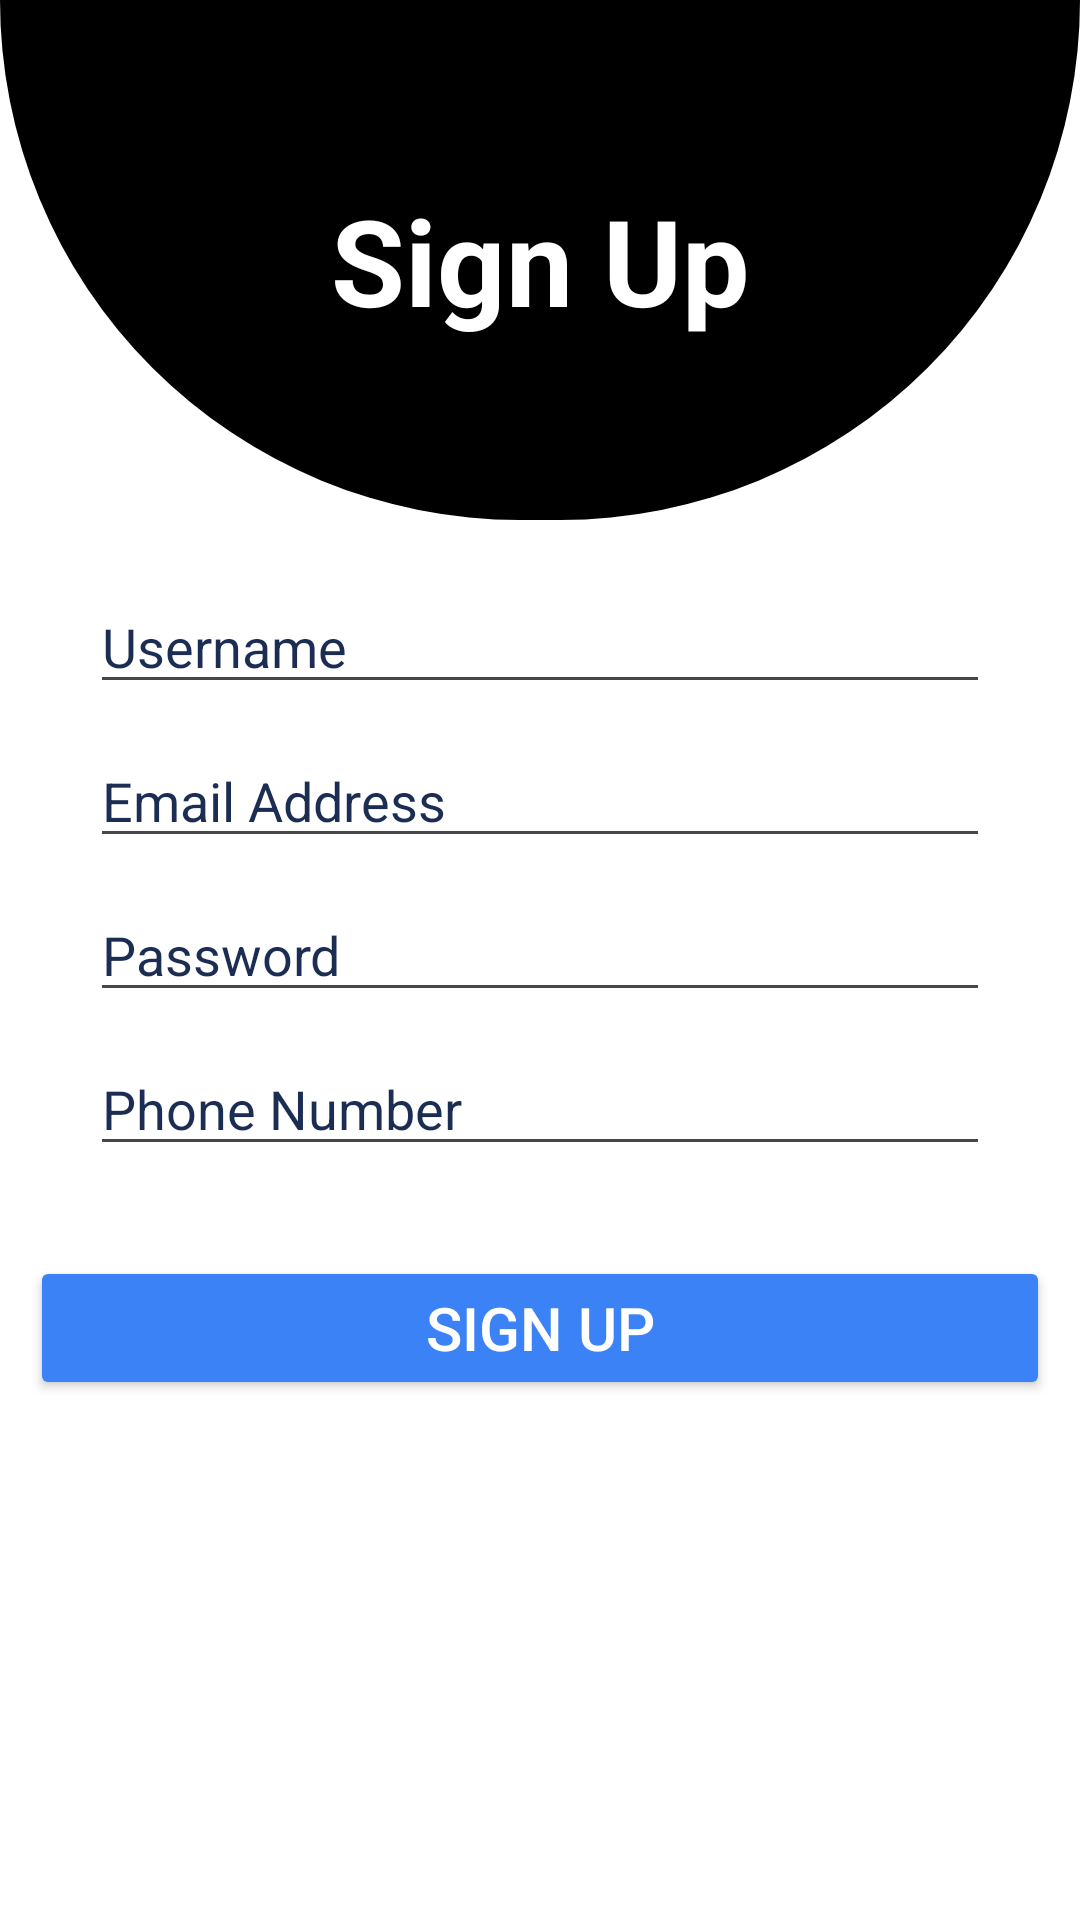

Write the Android layout XML for this screen, with the resource values it uses.
<!-- AndroidManifest.xml: application theme Theme.KindiSokoGarden -->
<!-- res/layout/activity_signup.xml -->
<?xml version="1.0" encoding="utf-8"?>
<LinearLayout
    xmlns:android="http://schemas.android.com/apk/res/android"
    xmlns:app="http://schemas.android.com/apk/res-auto"
    xmlns:tools="http://schemas.android.com/tools"
    android:id="@+id/main"
    android:layout_width="match_parent"
    android:layout_height="match_parent"
    android:orientation="vertical"
    android:background="@color/main_bg"
    tools:context=".Signup">

    <TextView
        android:layout_width="match_parent"
        android:layout_height="wrap_content"
        android:text="Sign Up"
        android:textSize="40sp"
        android:textAlignment="center"
        android:background="@drawable/shape"
        android:textColor="@color/white"
        android:padding="60dp"
        android:layout_marginTop="0dp"
        android:textStyle="bold"/>

    <EditText
        android:layout_width="match_parent"
        android:layout_height="wrap_content"
        android:id="@+id/username"
        android:hint="Username"
        android:inputType="text"
        android:textColorHint="#1B2D52"
        android:textColor="@color/black"
        android:layout_marginTop="20dp"
        android:layout_marginStart="30dp"
        android:layout_marginEnd="30dp"/>

    <EditText
        android:layout_width="match_parent"
        android:layout_height="wrap_content"
        android:id="@+id/email"
        android:hint="Email Address"
        android:inputType="textEmailAddress"
        android:textColorHint="#1B2D52"
        android:textColor="@color/black"
        android:layout_marginTop="10dp"
        android:layout_marginStart="30dp"
        android:layout_marginEnd="30dp"/>

    <EditText
        android:layout_width="match_parent"
        android:layout_height="wrap_content"
        android:id="@+id/password"
        android:hint="Password"
        android:inputType="textPassword"
        android:textColorHint="#1B2D52"
        android:textColor="@color/black"
        android:layout_marginTop="10dp"
        android:layout_marginStart="30dp"
        android:layout_marginEnd="30dp"/>

    <EditText
    android:layout_width="match_parent"
    android:layout_height="wrap_content"
    android:id="@+id/phone"
    android:hint="Phone Number"
    android:inputType="phone"
    android:textColorHint="#1B2D52"
    android:textColor="@color/black"
    android:layout_marginTop="10dp"
    android:layout_marginStart="30dp"
    android:layout_marginEnd="30dp"/>


    <Button
        android:layout_width="match_parent"
        android:layout_height="wrap_content"
        android:id="@+id/signup_btn"
        android:text="Sign Up"
        android:backgroundTint="@color/accent"
        android:textColor="@color/white"
        android:textSize="20sp"
        android:layout_marginTop="30dp"
        android:layout_marginStart="10dp"
        android:layout_marginEnd="10dp"/>

</LinearLayout>
<!-- resources referenced by this layout -->
<resources>
  <color name="accent">#3B82F6</color>
  <color name="black">#FF000000</color>
  <color name="main_bg">#FFFFFF</color>
  <color name="white">#FFFFFFFF</color>
  <!-- drawable shape (drawable) -->
  <?xml version="1.0" encoding="utf-8"?>
  <shape
      xmlns:android="http://schemas.android.com/apk/res/android">
      <solid android:color="@color/black"/>
      <corners
          android:bottomLeftRadius="300dp"
          android:bottomRightRadius="300dp"/>
  
  </shape>
  <style name="Theme.KindiSokoGarden" parent="Base.Theme.KindiSokoGarden" />
  <style name="Base.Theme.KindiSokoGarden" parent="Theme.Material3.DayNight.NoActionBar">
          
          
      </style>
</resources>
